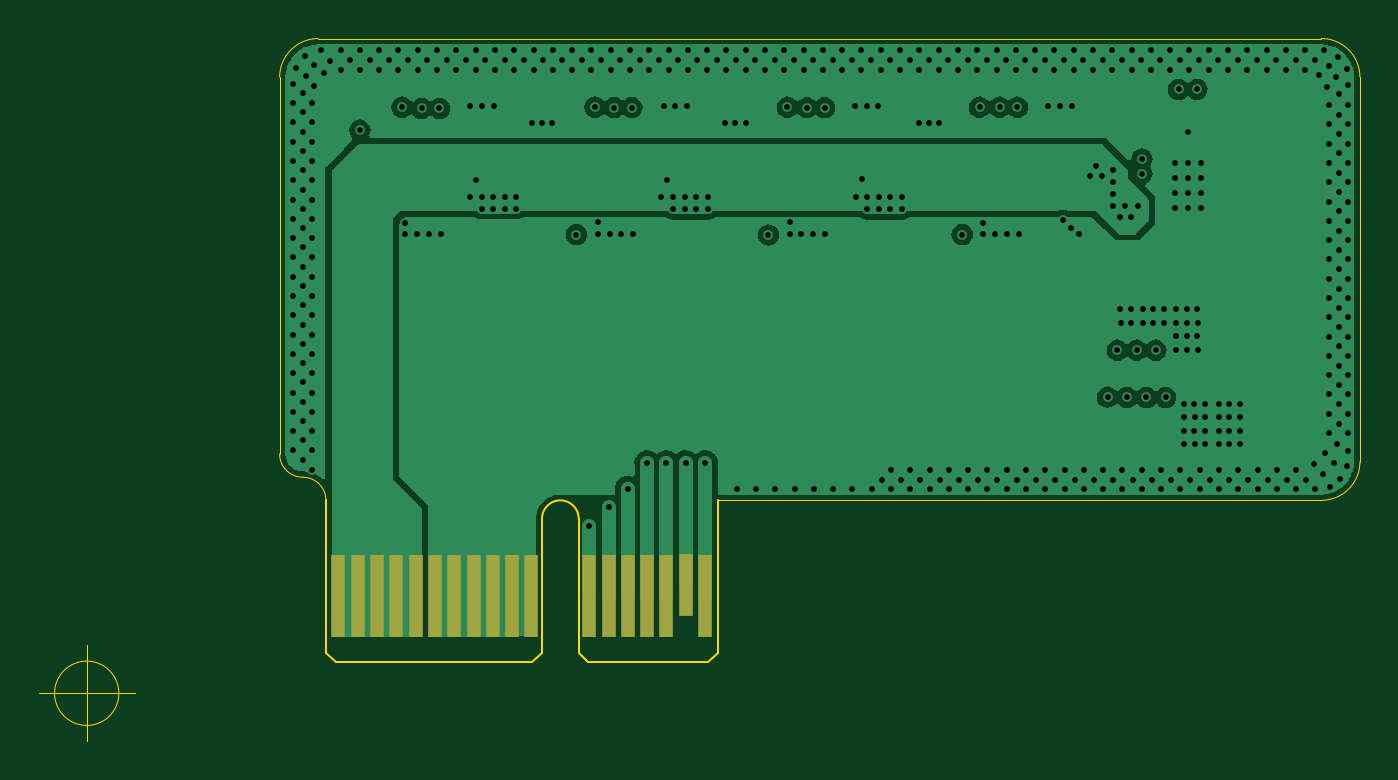
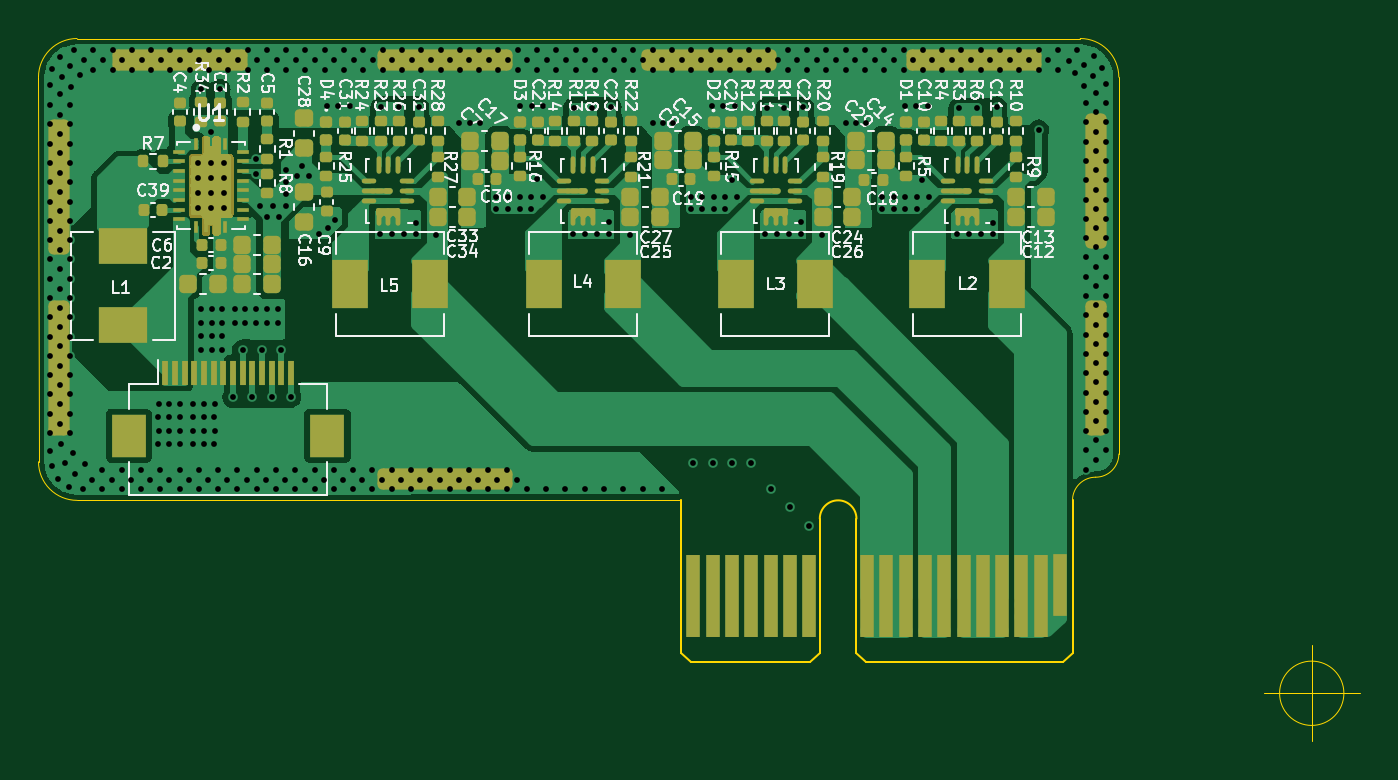
Circuit board: 13 layer files. Board 68.5 x 36.4 mm.
- bottom_copper: PowerSupply-B_Cu.gbr (125524 bytes)
- bottom_mask: PowerSupply-B_Mask.gbr (57280 bytes)
- paste: PowerSupply-B_Paste.gbr (27790 bytes)
- bottom_silk: PowerSupply-B_Silkscreen.gbr (70218 bytes)
- outline: PowerSupply-Edge_Cuts.gbr (1806 bytes)
- top_copper: PowerSupply-F_Cu.gbr (49285 bytes)
- top_mask: PowerSupply-F_Mask.gbr (1007 bytes)
- paste: PowerSupply-F_Paste.gbr (504 bytes)
- top_silk: PowerSupply-F_Silkscreen.gbr (505 bytes)
- inner_copper: PowerSupply-In1_Cu.gbr (57629 bytes)
- inner_copper: PowerSupply-In2_Cu.gbr (47736 bytes)
- drill: PowerSupply-NPTH.drl (276 bytes)
- drill: PowerSupply-PTH.drl (7461 bytes)

=== bottom_copper: PowerSupply-B_Cu.gbr (125524 bytes, source omitted) ===
=== bottom_mask: PowerSupply-B_Mask.gbr (57280 bytes, source omitted) ===
=== paste: PowerSupply-B_Paste.gbr (27790 bytes, source omitted) ===
=== bottom_silk: PowerSupply-B_Silkscreen.gbr (70218 bytes, source omitted) ===
=== outline: PowerSupply-Edge_Cuts.gbr ===
G04 #@! TF.GenerationSoftware,KiCad,Pcbnew,(6.0.0)*
G04 #@! TF.CreationDate,2022-03-25T21:06:11+08:00*
G04 #@! TF.ProjectId,PowerSupply,506f7765-7253-4757-9070-6c792e6b6963,rev?*
G04 #@! TF.SameCoordinates,PX5e56640PY77750e0*
G04 #@! TF.FileFunction,Profile,NP*
%FSLAX46Y46*%
G04 Gerber Fmt 4.6, Leading zero omitted, Abs format (unit mm)*
G04 Created by KiCad (PCBNEW (6.0.0)) date 2022-03-25 21:06:11*
%MOMM*%
%LPD*%
G01*
G04 APERTURE LIST*
G04 #@! TA.AperFunction,Profile*
%ADD10C,0.050000*%
G04 #@! TD*
G04 #@! TA.AperFunction,Profile*
%ADD11C,0.100000*%
G04 #@! TD*
G04 APERTURE END LIST*
D10*
X64000000Y33940624D02*
X12000000Y33940624D01*
X66000624Y31940000D02*
X66000000Y12000000D01*
X32700000Y10000000D02*
X63999376Y9999376D01*
X66000624Y31940000D02*
G75*
G03*
X64000000Y33940624I-2000623J1D01*
G01*
X12000000Y33940624D02*
G75*
G03*
X9999376Y31940000I-1J-2000623D01*
G01*
X9998668Y12401332D02*
G75*
G03*
X11199334Y11200666I1200666J0D01*
G01*
X63999376Y9999376D02*
G75*
G03*
X66000000Y12000000I1J2000623D01*
G01*
X12400000Y10000000D02*
G75*
G03*
X11199334Y11200666I-1200666J0D01*
G01*
X9999376Y31940000D02*
X9998668Y12401332D01*
X1666666Y0D02*
G75*
G03*
X1666666Y0I-1666666J0D01*
G01*
X-2500000Y0D02*
X2500000Y0D01*
X0Y2500000D02*
X0Y-2500000D01*
D11*
G04 #@! TO.C,PCI1*
X26000000Y1600000D02*
X32200000Y1600000D01*
X23600000Y9050000D02*
X23600000Y2100000D01*
X12400000Y2100000D02*
X12900000Y1600000D01*
X23600000Y2100000D02*
X23100000Y1600000D01*
X32700000Y2100000D02*
X32200000Y1600000D01*
X12900000Y1600000D02*
X23100000Y1600000D01*
X25500000Y2100000D02*
X26000000Y1600000D01*
X32700000Y10000000D02*
X32700000Y2100000D01*
X25500000Y9050000D02*
X25500000Y2100000D01*
X12400000Y10000000D02*
X12400000Y2100000D01*
X25500000Y9050000D02*
G75*
G03*
X23600000Y9050000I-950000J0D01*
G01*
G04 #@! TD*
M02*

=== top_copper: PowerSupply-F_Cu.gbr (49285 bytes, source omitted) ===
=== top_mask: PowerSupply-F_Mask.gbr ===
G04 #@! TF.GenerationSoftware,KiCad,Pcbnew,(6.0.0)*
G04 #@! TF.CreationDate,2022-03-25T21:06:11+08:00*
G04 #@! TF.ProjectId,PowerSupply,506f7765-7253-4757-9070-6c792e6b6963,rev?*
G04 #@! TF.SameCoordinates,PX5e56640PY77750e0*
G04 #@! TF.FileFunction,Soldermask,Top*
G04 #@! TF.FilePolarity,Negative*
%FSLAX46Y46*%
G04 Gerber Fmt 4.6, Leading zero omitted, Abs format (unit mm)*
G04 Created by KiCad (PCBNEW (6.0.0)) date 2022-03-25 21:06:11*
%MOMM*%
%LPD*%
G01*
G04 APERTURE LIST*
%ADD10R,0.700000X4.300000*%
%ADD11R,0.700000X3.200000*%
G04 APERTURE END LIST*
D10*
G04 #@! TO.C,PCI1*
X13050000Y5050000D03*
X14050000Y5050000D03*
X15050000Y5050000D03*
X16050000Y5050000D03*
X17050000Y5050000D03*
X18050000Y5050000D03*
X19050000Y5050000D03*
X20050000Y5050000D03*
X21050000Y5050000D03*
X22050000Y5050000D03*
X23050000Y5050000D03*
X26050000Y5050000D03*
X27050000Y5050000D03*
X28050000Y5050000D03*
X29050000Y5050000D03*
X30050000Y5050000D03*
D11*
X31050000Y5600000D03*
D10*
X32050000Y5050000D03*
G04 #@! TD*
M02*

=== paste: PowerSupply-F_Paste.gbr ===
G04 #@! TF.GenerationSoftware,KiCad,Pcbnew,(6.0.0)*
G04 #@! TF.CreationDate,2022-03-25T21:06:11+08:00*
G04 #@! TF.ProjectId,PowerSupply,506f7765-7253-4757-9070-6c792e6b6963,rev?*
G04 #@! TF.SameCoordinates,PX5e56640PY77750e0*
G04 #@! TF.FileFunction,Paste,Top*
G04 #@! TF.FilePolarity,Positive*
%FSLAX46Y46*%
G04 Gerber Fmt 4.6, Leading zero omitted, Abs format (unit mm)*
G04 Created by KiCad (PCBNEW (6.0.0)) date 2022-03-25 21:06:11*
%MOMM*%
%LPD*%
G01*
G04 APERTURE LIST*
G04 APERTURE END LIST*
M02*

=== top_silk: PowerSupply-F_Silkscreen.gbr ===
G04 #@! TF.GenerationSoftware,KiCad,Pcbnew,(6.0.0)*
G04 #@! TF.CreationDate,2022-03-25T21:06:11+08:00*
G04 #@! TF.ProjectId,PowerSupply,506f7765-7253-4757-9070-6c792e6b6963,rev?*
G04 #@! TF.SameCoordinates,PX5e56640PY77750e0*
G04 #@! TF.FileFunction,Legend,Top*
G04 #@! TF.FilePolarity,Positive*
%FSLAX46Y46*%
G04 Gerber Fmt 4.6, Leading zero omitted, Abs format (unit mm)*
G04 Created by KiCad (PCBNEW (6.0.0)) date 2022-03-25 21:06:11*
%MOMM*%
%LPD*%
G01*
G04 APERTURE LIST*
G04 APERTURE END LIST*
M02*

=== inner_copper: PowerSupply-In1_Cu.gbr (57629 bytes, source omitted) ===
=== inner_copper: PowerSupply-In2_Cu.gbr (47736 bytes, source omitted) ===
=== drill: PowerSupply-NPTH.drl ===
M48
; DRILL file {KiCad (6.0.0)} date Fri Mar 25 21:06:10 2022
; FORMAT={-:-/ absolute / metric / decimal}
; #@! TF.CreationDate,2022-03-25T21:06:10+08:00
; #@! TF.GenerationSoftware,Kicad,Pcbnew,(6.0.0)
; #@! TF.FileFunction,NonPlated,1,4,NPTH
FMAT,2
METRIC
%
G90
G05
T0
M30

=== drill: PowerSupply-PTH.drl (7461 bytes, source omitted) ===
